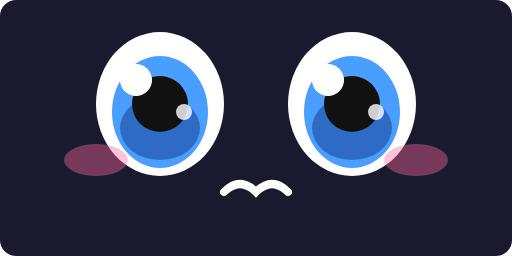
t = 0.00 s
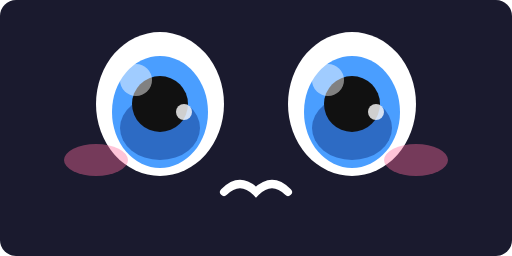
t = 0.38 s
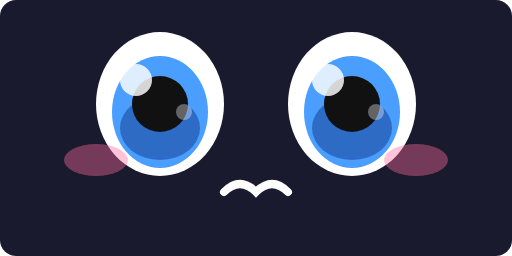
t = 0.88 s
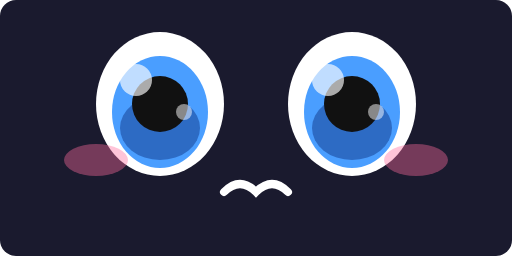
t = 1.25 s
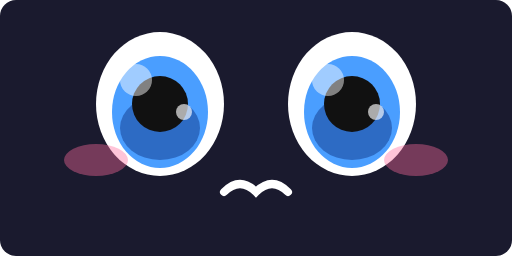
t = 1.63 s
t = 2.13 s: frame unchanged from t = 0.88 s, image omitted

The animated SVG that drew these frames (rendered in a browser with its animation timeline set to each time). Animation: 12 SMIL elements (animate=12); one cycle of 2.50 s, repeats indefinitely.

<svg xmlns="http://www.w3.org/2000/svg" viewBox="0 0 64 32" width="64" height="32">
  <rect width="64" height="32" fill="#1a1a2e" rx="2"/>
  
  <!-- Left eye - big sparkly kawaii -->
  <ellipse cx="20" cy="13" rx="8" ry="9" fill="#fff">
    <!-- Gentle blink every 3 seconds -->
    <animate attributeName="ry" values="9;0.5;9" dur="0.3s" begin="0s;3s" fill="freeze"/>
  </ellipse>
  <ellipse cx="20" cy="14" rx="6" ry="7" fill="#4a9eff">
    <animate attributeName="ry" values="7;0.3;7" dur="0.3s" begin="0s;3s" fill="freeze"/>
  </ellipse>
  <ellipse cx="20" cy="16" rx="5" ry="4" fill="#2d6bc4">
    <animate attributeName="ry" values="4;0.2;4" dur="0.3s" begin="0s;3s" fill="freeze"/>
  </ellipse>
  <circle cx="20" cy="13" r="3.5" fill="#111">
    <animate attributeName="r" values="3.5;0.2;3.5" dur="0.3s" begin="0s;3s" fill="freeze"/>
  </circle>
  
  <!-- Sparkle highlights with rotation -->
  <circle cx="17" cy="10" r="2" fill="#fff">
    <animate attributeName="opacity" values="1;0.3;1;0.3;1" dur="2s" repeatCount="indefinite"/>
  </circle>
  <circle cx="23" cy="14" r="1" fill="#fff" opacity="0.8">
    <animate attributeName="opacity" values="0.8;0.2;0.8;0.2;0.8" dur="2s" begin="0.5s" repeatCount="indefinite"/>
  </circle>
  
  <!-- Right eye -->
  <ellipse cx="44" cy="13" rx="8" ry="9" fill="#fff">
    <animate attributeName="ry" values="9;0.5;9" dur="0.3s" begin="0s;3s" fill="freeze"/>
  </ellipse>
  <ellipse cx="44" cy="14" rx="6" ry="7" fill="#4a9eff">
    <animate attributeName="ry" values="7;0.3;7" dur="0.3s" begin="0s;3s" fill="freeze"/>
  </ellipse>
  <ellipse cx="44" cy="16" rx="5" ry="4" fill="#2d6bc4">
    <animate attributeName="ry" values="4;0.2;4" dur="0.3s" begin="0s;3s" fill="freeze"/>
  </ellipse>
  <circle cx="44" cy="13" r="3.5" fill="#111">
    <animate attributeName="r" values="3.5;0.2;3.5" dur="0.3s" begin="0s;3s" fill="freeze"/>
  </circle>
  <circle cx="41" cy="10" r="2" fill="#fff">
    <animate attributeName="opacity" values="1;0.3;1;0.3;1" dur="2s" repeatCount="indefinite"/>
  </circle>
  <circle cx="47" cy="14" r="1" fill="#fff" opacity="0.8">
    <animate attributeName="opacity" values="0.8;0.2;0.8;0.2;0.8" dur="2s" begin="0.5s" repeatCount="indefinite"/>
  </circle>
  
  <!-- Blush -->
  <ellipse cx="12" cy="20" rx="4" ry="2" fill="#ff6b9d" opacity="0.4"/>
  <ellipse cx="52" cy="20" rx="4" ry="2" fill="#ff6b9d" opacity="0.4"/>
  
  <!-- Cat mouth -->
  <path d="M28 24 Q30 22 32 24 Q34 22 36 24" stroke="#fff" stroke-width="1" fill="none" stroke-linecap="round"/>
</svg>
